Image classification data set "data" (Zion74/PV-panel-classification on GitHub). Class labels (3): no ash, little ash, fully covered in ash.

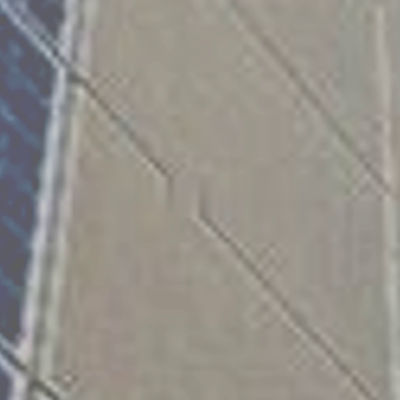
Label: fully covered in ash

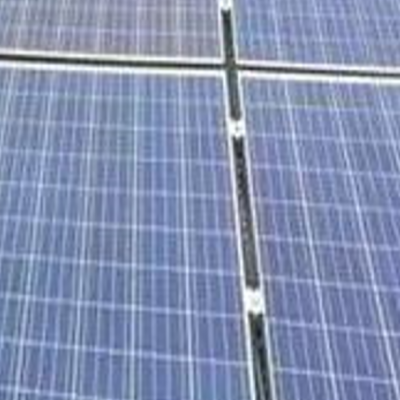
Label: no ash

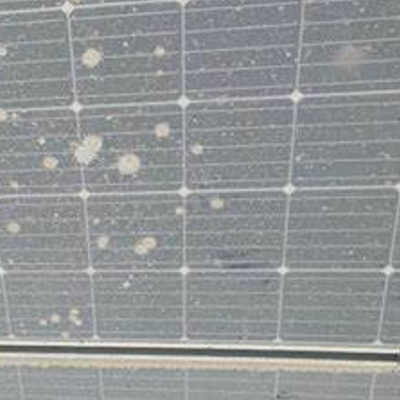
Label: little ash

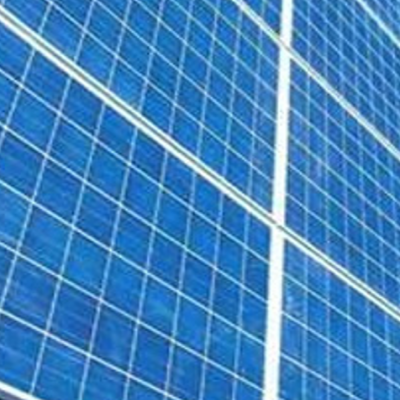
Label: no ash

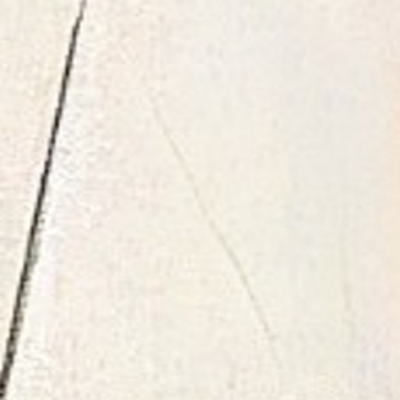
Label: fully covered in ash

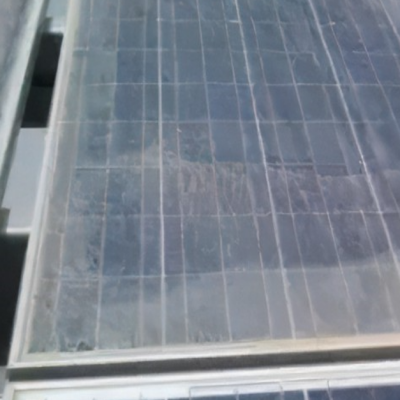
Label: little ash
